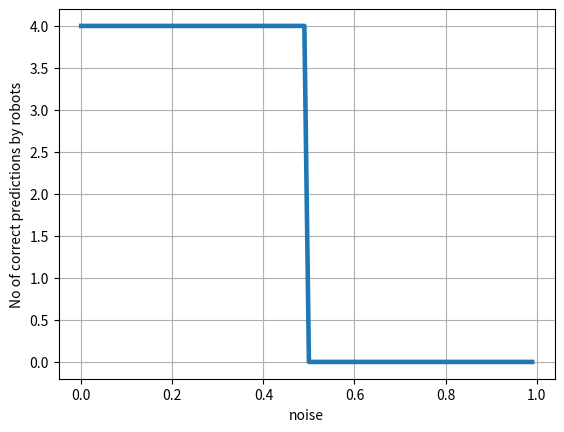

This figure's Python source:
import numpy as np 
from mpl_toolkits.mplot3d import Axes3D
import matplotlib.pyplot as plt

def update_belief(patterns,position,messages,belief,observation,
	w):
	new_belief = [0]*len(belief)
	norm = 0 
	for pattern in range(0,len(patterns)):
		print (' pattern : ' , patterns[pattern] )
		bel_bar =  belief[pattern]
		print ('bel_bar :' , bel_bar)
		for message in range(0,len(messages)):
			bel_bar *= messages[message][pattern]
		print ('bel_bar after messages:' , bel_bar)
		print ('pattern ', pattern , ' position: ' ,position)
		print ('patterns ' ,patterns[pattern][position])
		# new_belief[pattern] = bel_bar*patterns[pattern][position]
		# new_belief[pattern]= bel_bar
		if observation == patterns[pattern][position]:
			match_obs = 1 - w
		else:
			match_obs = w
		new_belief[pattern]  = bel_bar*match_obs
		print ('new_belief ' , new_belief)
		norm += new_belief[pattern]
		print ('*****************\n')
	new_belief =  list(map(lambda bel:bel/norm , new_belief))
	return new_belief


if __name__ =='__main__':
	# belief_final = []
	patterns = [[1,0,1,1],[1,0,1,0],[0,1,1,0]]
	correct_pattern = 2
	observation = patterns[correct_pattern]
	epoch = 10
	# w = 0.01	# print (belief_final.shape)
	correct_value = []
	lenght_of_noise = np.arange(0.,1.,0.01)
	for w in lenght_of_noise:
		belief_final = np.array([[0.333,0.333,0.333],[0.333,0.333,0.333],
			[0.333,0.333,0.333],[0.333,0.333,0.333]])
		correct_prediction = 0
		for ep in range(epoch):
			for position in range(len(patterns[0])):
				print ('\n\n ********##########************* \n\n')
				print ('At position  : ' , position )
				# position = 1
				belief  = belief_final[position]
				messages= np.delete(belief_final,range(position*3,(position+1)*3)).reshape(3,3)
				# print ('messages : ',messages)
				belief_final[position] = update_belief(patterns , position , messages , 
					belief, observation[position],w)
				# print (list(new_belief))
				# belief_final.append(new_belief)
		for i in range(len(belief_final)):
			if (np.argmax(belief_final[i]) == correct_pattern ):
				correct_prediction += 1
		correct_value.append(correct_prediction)
	plt.plot(lenght_of_noise,correct_value,linewidth = 3.3)	
	plt.grid()
	plt.ylabel('No of correct predictions by robots')
	plt.xlabel('noise')
	plt.show()
	# fig = plt.figure()	
	# xs  = range(len(patterns)) #as there are 3 patterns
	# # print (xs)
	# ys  = belief_final
	# # print (ys)
	# ax = fig.add_subplot(111, projection='3d')
	# for c, z in zip(['r', 'g', 'b','y'], [3,2, 1, 0]):
	#     cs = [c] * len(xs)
	#     cs[0] = 'c'
	#     ax.bar(xs, ys[z], zs=z, zdir='y', color=cs, alpha=0.8)

	# ax.set_xlabel('Pattern') 
	# ax.set_ylabel('Position')
	# ax.set_zlabel('belief')

	# plt.show()